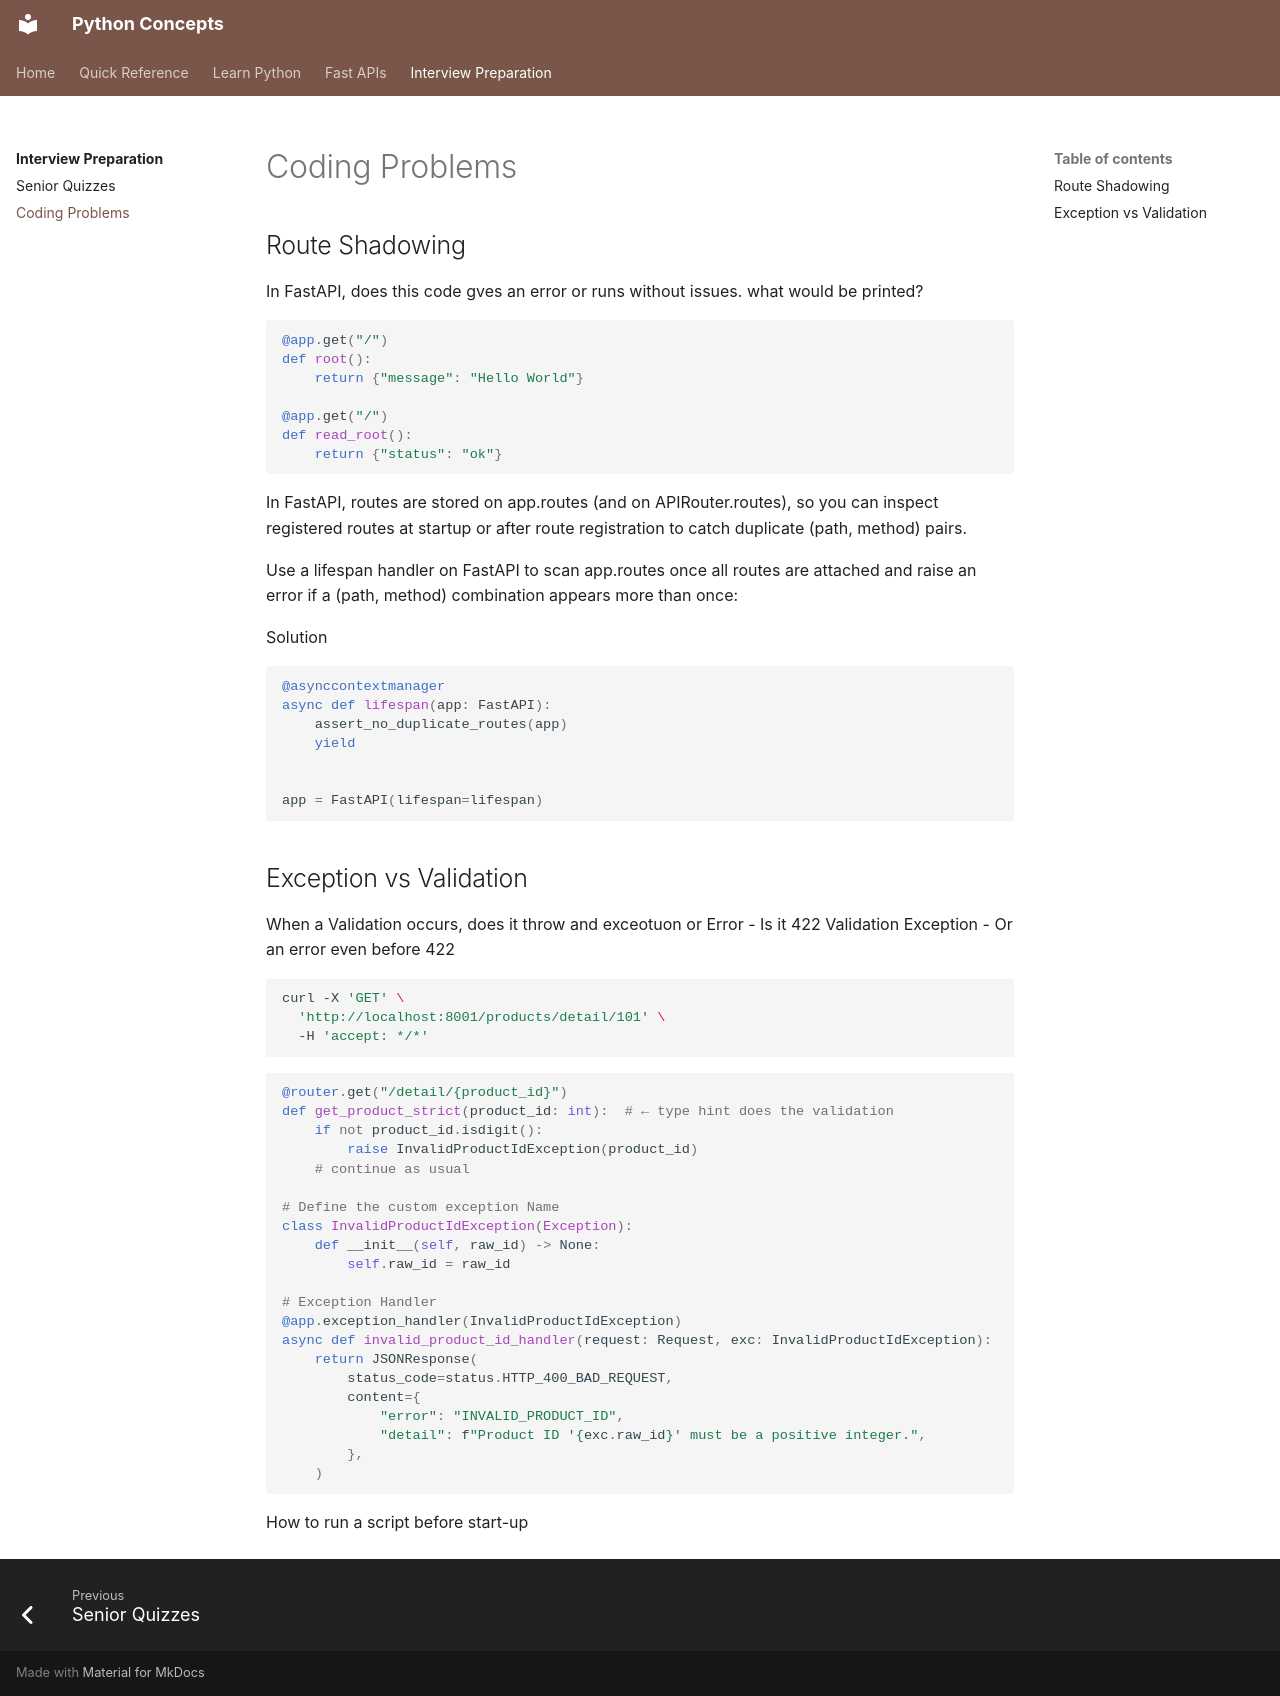

repository: nitinkc/PythonConcepts · page: interview/code/index.html · generator: mkdocs

## Route Shadowing

In FastAPI,  does this code gves an error or runs without issues. what would be printed?
```python
@app.get("/")
def root():
    return {"message": "Hello World"}

@app.get("/")
def read_root():
    return {"status": "ok"}
```

In FastAPI, routes are stored on app.routes (and on APIRouter.routes), so you can inspect registered routes at startup or after route registration to catch duplicate (path, method) pairs.

Use a lifespan handler on FastAPI to scan app.routes once all routes are attached and raise an error if a (path, method) combination appears more than once:

Solution

```python
@asynccontextmanager
async def lifespan(app: FastAPI):
    assert_no_duplicate_routes(app)
    yield


app = FastAPI(lifespan=lifespan)
```

## Exception vs Validation

When a Validation occurs, does it throw and exceotuon or Error
- Is it 422 Validation Exception 
- Or an error even before 422

```shell
curl -X 'GET' \
  'http://localhost:8001/products/detail/101' \
  -H 'accept: */*'
```


```python
@router.get("/detail/{product_id}")
def get_product_strict(product_id: int):  # ← type hint does the validation
    if not product_id.isdigit():
        raise InvalidProductIdException(product_id)
    # continue as usual

# Define the custom exception Name
class InvalidProductIdException(Exception):
    def __init__(self, raw_id) -> None:
        self.raw_id = raw_id

# Exception Handler
@app.exception_handler(InvalidProductIdException)
async def invalid_product_id_handler(request: Request, exc: InvalidProductIdException):
    return JSONResponse(
        status_code=status.HTTP_400_BAD_REQUEST,
        content={
            "error": "INVALID_PRODUCT_ID",
            "detail": f"Product ID '{exc.raw_id}' must be a positive integer.",
        },
    )
```

How to run a script before start-up
